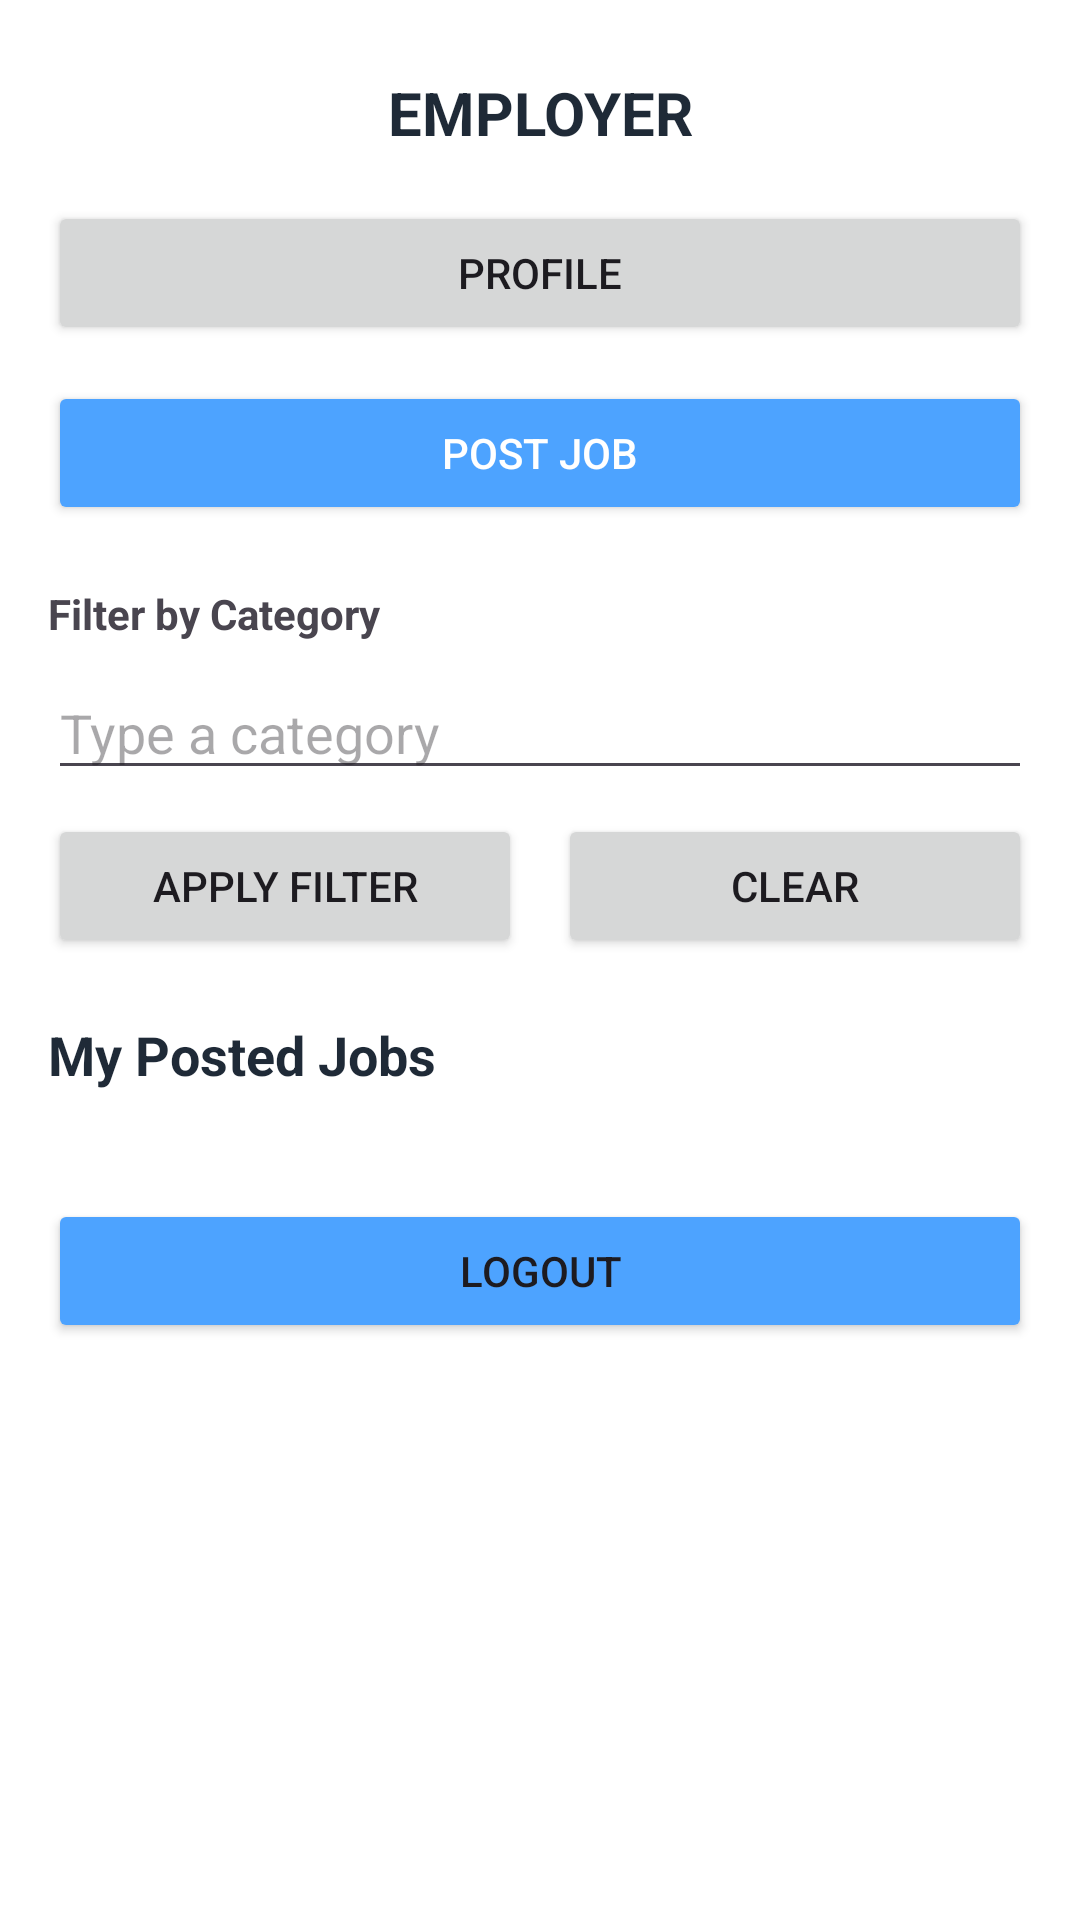

The Android layout XML behind this screen, and the referenced resources:
<!-- AndroidManifest.xml: application theme Theme.CSCI3130GroupProject -->
<!-- res/layout/activity_employer_dashboard.xml -->
<?xml version="1.0" encoding="utf-8"?>
<ScrollView xmlns:android="http://schemas.android.com/apk/res/android"
    android:layout_width="match_parent"
    android:layout_height="match_parent"
    android:fillViewport="true"
    android:padding="16dp"
    android:background="@android:color/white">

    <LinearLayout
        android:layout_width="match_parent"
        android:layout_height="wrap_content"
        android:orientation="vertical">

        <TextView
            android:id="@+id/tvRole"
            android:layout_width="match_parent"
            android:layout_height="wrap_content"
            android:gravity="center"
            android:text="EMPLOYER"
            android:textSize="20sp"
            android:textStyle="bold"
            android:paddingTop="8dp"
            android:paddingBottom="16dp"
            android:textColor="@color/qc_text_dark" />

        <Button
            android:id="@+id/btnProfile"
            android:layout_width="match_parent"
            android:layout_height="wrap_content"
            android:text="Profile"
            android:layout_marginBottom="12dp" />

        <Button
            android:id="@+id/btnPostJob"
            android:layout_width="match_parent"
            android:layout_height="wrap_content"
            android:text="Post Job"
            android:layout_marginBottom="20dp"
            android:backgroundTint="@color/qc_primary_blue"
            android:textColor="@android:color/white" />

        <TextView
            android:layout_width="match_parent"
            android:layout_height="wrap_content"
            android:text="Filter by Category"
            android:textStyle="bold"
            android:paddingBottom="8dp" />

        <EditText
            android:id="@+id/etCategoryFilter"
            android:layout_width="match_parent"
            android:layout_height="wrap_content"
            android:hint="Type a category"
            android:inputType="textCapWords" />

        <LinearLayout
            android:layout_width="match_parent"
            android:layout_height="wrap_content"
            android:orientation="horizontal"
            android:layout_marginTop="8dp"
            android:layout_marginBottom="20dp">

            <Button
                android:id="@+id/btnApplyCategoryFilter"
                android:layout_width="0dp"
                android:layout_height="wrap_content"
                android:layout_weight="1"
                android:text="Apply Filter" />

            <Button
                android:id="@+id/btnClearCategoryFilter"
                android:layout_width="0dp"
                android:layout_height="wrap_content"
                android:layout_weight="1"
                android:layout_marginStart="12dp"
                android:text="Clear" />
        </LinearLayout>

        <TextView
            android:id="@+id/tvPostedJobsTitle"
            android:layout_width="match_parent"
            android:layout_height="wrap_content"
            android:text="My Posted Jobs"
            android:textSize="18sp"
            android:textStyle="bold"
            android:paddingBottom="12dp"
            android:textColor="@color/qc_text_dark" />

        <LinearLayout
            android:id="@+id/layoutPostedJobs"
            android:layout_width="match_parent"
            android:layout_height="wrap_content"
            android:orientation="vertical" />

        <Button
            android:id="@+id/btnLogout"
            android:layout_width="match_parent"
            android:layout_height="wrap_content"
            android:text="Logout"
            android:layout_marginTop="24dp"
            android:backgroundTint="@color/qc_primary_blue" />

    </LinearLayout>
</ScrollView>
<!-- resources referenced by this layout -->
<resources>
  <color name="qc_primary_blue">#4DA3FF</color>
  <color name="qc_text_dark">#1F2A37</color>
  <style name="Theme.CSCI3130GroupProject" parent="Base.Theme.CSCI3130GroupProject" />
  <style name="Base.Theme.CSCI3130GroupProject" parent="Theme.Material3.DayNight.NoActionBar">
          
          
      </style>
</resources>
